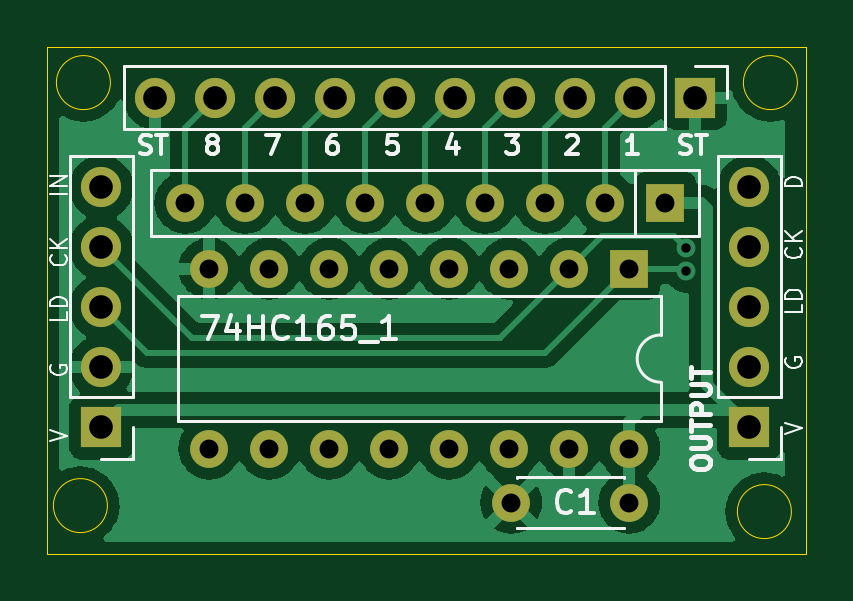
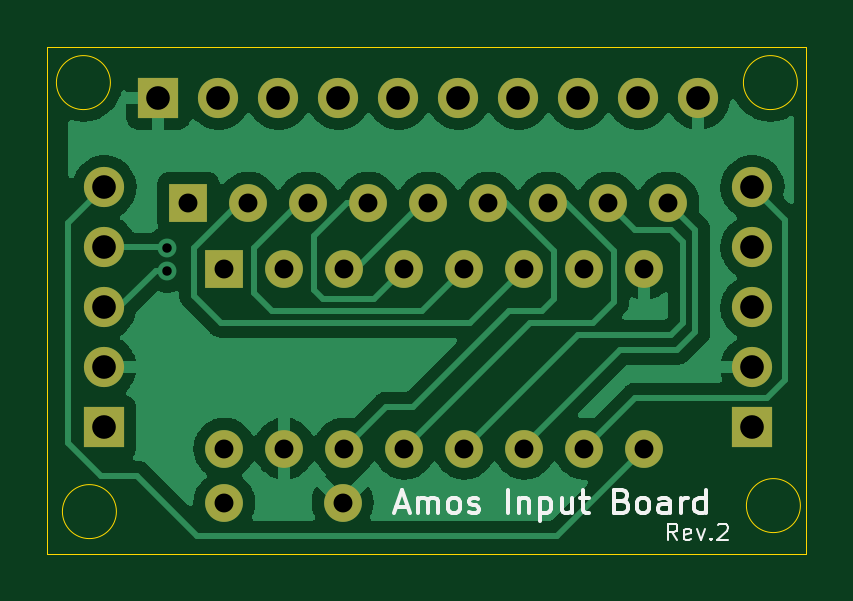
Circuit board: 9 layer files. Board 32.1 x 21.5 mm.
- bottom_copper: input-74hc165-B_Cu.gbr (62252 bytes)
- bottom_mask: input-74hc165-B_Mask.gbr (2041 bytes)
- bottom_silk: input-74hc165-B_Silkscreen.gbr (6306 bytes)
- outline: input-74hc165-Edge_Cuts.gbr (1048 bytes)
- top_copper: input-74hc165-F_Cu.gbr (64839 bytes)
- top_mask: input-74hc165-F_Mask.gbr (2041 bytes)
- top_silk: input-74hc165-F_Silkscreen.gbr (14502 bytes)
- drill: input-74hc165-NPTH.drl (285 bytes)
- drill: input-74hc165-PTH.drl (1147 bytes)

=== bottom_copper: input-74hc165-B_Cu.gbr (62252 bytes, source omitted) ===
=== bottom_mask: input-74hc165-B_Mask.gbr ===
%TF.GenerationSoftware,KiCad,Pcbnew,(6.0.2)*%
%TF.CreationDate,2022-04-13T03:50:02+09:00*%
%TF.ProjectId,input-74hc165,696e7075-742d-4373-9468-633136352e6b,rev?*%
%TF.SameCoordinates,Original*%
%TF.FileFunction,Soldermask,Bot*%
%TF.FilePolarity,Negative*%
%FSLAX46Y46*%
G04 Gerber Fmt 4.6, Leading zero omitted, Abs format (unit mm)*
G04 Created by KiCad (PCBNEW (6.0.2)) date 2022-04-13 03:50:02*
%MOMM*%
%LPD*%
G01*
G04 APERTURE LIST*
%ADD10O,1.700000X1.700000*%
%ADD11R,1.700000X1.700000*%
%ADD12R,1.600000X1.600000*%
%ADD13O,1.600000X1.600000*%
%ADD14C,1.600000*%
G04 APERTURE END LIST*
D10*
%TO.C,J1*%
X153162000Y-86360000D03*
X155702000Y-86360000D03*
X158242000Y-86360000D03*
X160782000Y-86360000D03*
X163322000Y-86360000D03*
X165862000Y-86360000D03*
X168402000Y-86360000D03*
X170942000Y-86360000D03*
X173482000Y-86360000D03*
D11*
X176022000Y-86360000D03*
%TD*%
D10*
%TO.C,IN1*%
X150876000Y-90165000D03*
X150876000Y-92705000D03*
X150876000Y-95245000D03*
X150876000Y-97785000D03*
D11*
X150876000Y-100325000D03*
%TD*%
D12*
%TO.C,74HC165_1*%
X173228000Y-93599000D03*
D13*
X170688000Y-93599000D03*
X168148000Y-93599000D03*
X165608000Y-93599000D03*
X163068000Y-93599000D03*
X160528000Y-93599000D03*
X157988000Y-93599000D03*
X155448000Y-93599000D03*
X155448000Y-101219000D03*
X157988000Y-101219000D03*
X160528000Y-101219000D03*
X163068000Y-101219000D03*
X165608000Y-101219000D03*
X168148000Y-101219000D03*
X170688000Y-101219000D03*
X173228000Y-101219000D03*
%TD*%
D12*
%TO.C,RN1*%
X174752000Y-90805000D03*
D13*
X172212000Y-90805000D03*
X169672000Y-90805000D03*
X167132000Y-90805000D03*
X164592000Y-90805000D03*
X162052000Y-90805000D03*
X159512000Y-90805000D03*
X156972000Y-90805000D03*
X154432000Y-90805000D03*
%TD*%
D11*
%TO.C,OUT1*%
X178308000Y-100325000D03*
D10*
X178308000Y-97785000D03*
X178308000Y-95245000D03*
X178308000Y-92705000D03*
X178308000Y-90165000D03*
%TD*%
D14*
%TO.C,C1*%
X168228000Y-103505000D03*
X173228000Y-103505000D03*
%TD*%
M02*

=== bottom_silk: input-74hc165-B_Silkscreen.gbr ===
%TF.GenerationSoftware,KiCad,Pcbnew,(6.0.2)*%
%TF.CreationDate,2022-04-13T03:50:02+09:00*%
%TF.ProjectId,input-74hc165,696e7075-742d-4373-9468-633136352e6b,rev?*%
%TF.SameCoordinates,Original*%
%TF.FileFunction,Legend,Bot*%
%TF.FilePolarity,Positive*%
%FSLAX46Y46*%
G04 Gerber Fmt 4.6, Leading zero omitted, Abs format (unit mm)*
G04 Created by KiCad (PCBNEW (6.0.2)) date 2022-04-13 03:50:02*
%MOMM*%
%LPD*%
G01*
G04 APERTURE LIST*
%ADD10C,0.150000*%
%ADD11C,0.100000*%
G04 APERTURE END LIST*
D10*
X165956428Y-103671666D02*
X165480238Y-103671666D01*
X166051666Y-103957380D02*
X165718333Y-102957380D01*
X165385000Y-103957380D01*
X165051666Y-103957380D02*
X165051666Y-103290714D01*
X165051666Y-103385952D02*
X165004047Y-103338333D01*
X164908809Y-103290714D01*
X164765952Y-103290714D01*
X164670714Y-103338333D01*
X164623095Y-103433571D01*
X164623095Y-103957380D01*
X164623095Y-103433571D02*
X164575476Y-103338333D01*
X164480238Y-103290714D01*
X164337380Y-103290714D01*
X164242142Y-103338333D01*
X164194523Y-103433571D01*
X164194523Y-103957380D01*
X163575476Y-103957380D02*
X163670714Y-103909761D01*
X163718333Y-103862142D01*
X163765952Y-103766904D01*
X163765952Y-103481190D01*
X163718333Y-103385952D01*
X163670714Y-103338333D01*
X163575476Y-103290714D01*
X163432619Y-103290714D01*
X163337380Y-103338333D01*
X163289761Y-103385952D01*
X163242142Y-103481190D01*
X163242142Y-103766904D01*
X163289761Y-103862142D01*
X163337380Y-103909761D01*
X163432619Y-103957380D01*
X163575476Y-103957380D01*
X162861190Y-103909761D02*
X162765952Y-103957380D01*
X162575476Y-103957380D01*
X162480238Y-103909761D01*
X162432619Y-103814523D01*
X162432619Y-103766904D01*
X162480238Y-103671666D01*
X162575476Y-103624047D01*
X162718333Y-103624047D01*
X162813571Y-103576428D01*
X162861190Y-103481190D01*
X162861190Y-103433571D01*
X162813571Y-103338333D01*
X162718333Y-103290714D01*
X162575476Y-103290714D01*
X162480238Y-103338333D01*
X161242142Y-103957380D02*
X161242142Y-102957380D01*
X160765952Y-103290714D02*
X160765952Y-103957380D01*
X160765952Y-103385952D02*
X160718333Y-103338333D01*
X160623095Y-103290714D01*
X160480238Y-103290714D01*
X160385000Y-103338333D01*
X160337380Y-103433571D01*
X160337380Y-103957380D01*
X159861190Y-103290714D02*
X159861190Y-104290714D01*
X159861190Y-103338333D02*
X159765952Y-103290714D01*
X159575476Y-103290714D01*
X159480238Y-103338333D01*
X159432619Y-103385952D01*
X159385000Y-103481190D01*
X159385000Y-103766904D01*
X159432619Y-103862142D01*
X159480238Y-103909761D01*
X159575476Y-103957380D01*
X159765952Y-103957380D01*
X159861190Y-103909761D01*
X158527857Y-103290714D02*
X158527857Y-103957380D01*
X158956428Y-103290714D02*
X158956428Y-103814523D01*
X158908809Y-103909761D01*
X158813571Y-103957380D01*
X158670714Y-103957380D01*
X158575476Y-103909761D01*
X158527857Y-103862142D01*
X158194523Y-103290714D02*
X157813571Y-103290714D01*
X158051666Y-102957380D02*
X158051666Y-103814523D01*
X158004047Y-103909761D01*
X157908809Y-103957380D01*
X157813571Y-103957380D01*
X156385000Y-103433571D02*
X156242142Y-103481190D01*
X156194523Y-103528809D01*
X156146904Y-103624047D01*
X156146904Y-103766904D01*
X156194523Y-103862142D01*
X156242142Y-103909761D01*
X156337380Y-103957380D01*
X156718333Y-103957380D01*
X156718333Y-102957380D01*
X156385000Y-102957380D01*
X156289761Y-103005000D01*
X156242142Y-103052619D01*
X156194523Y-103147857D01*
X156194523Y-103243095D01*
X156242142Y-103338333D01*
X156289761Y-103385952D01*
X156385000Y-103433571D01*
X156718333Y-103433571D01*
X155575476Y-103957380D02*
X155670714Y-103909761D01*
X155718333Y-103862142D01*
X155765952Y-103766904D01*
X155765952Y-103481190D01*
X155718333Y-103385952D01*
X155670714Y-103338333D01*
X155575476Y-103290714D01*
X155432619Y-103290714D01*
X155337380Y-103338333D01*
X155289761Y-103385952D01*
X155242142Y-103481190D01*
X155242142Y-103766904D01*
X155289761Y-103862142D01*
X155337380Y-103909761D01*
X155432619Y-103957380D01*
X155575476Y-103957380D01*
X154385000Y-103957380D02*
X154385000Y-103433571D01*
X154432619Y-103338333D01*
X154527857Y-103290714D01*
X154718333Y-103290714D01*
X154813571Y-103338333D01*
X154385000Y-103909761D02*
X154480238Y-103957380D01*
X154718333Y-103957380D01*
X154813571Y-103909761D01*
X154861190Y-103814523D01*
X154861190Y-103719285D01*
X154813571Y-103624047D01*
X154718333Y-103576428D01*
X154480238Y-103576428D01*
X154385000Y-103528809D01*
X153908809Y-103957380D02*
X153908809Y-103290714D01*
X153908809Y-103481190D02*
X153861190Y-103385952D01*
X153813571Y-103338333D01*
X153718333Y-103290714D01*
X153623095Y-103290714D01*
X152861190Y-103957380D02*
X152861190Y-102957380D01*
X152861190Y-103909761D02*
X152956428Y-103957380D01*
X153146904Y-103957380D01*
X153242142Y-103909761D01*
X153289761Y-103862142D01*
X153337380Y-103766904D01*
X153337380Y-103481190D01*
X153289761Y-103385952D01*
X153242142Y-103338333D01*
X153146904Y-103290714D01*
X152956428Y-103290714D01*
X152861190Y-103338333D01*
D11*
X154054333Y-105091666D02*
X154287666Y-104758333D01*
X154454333Y-105091666D02*
X154454333Y-104391666D01*
X154187666Y-104391666D01*
X154121000Y-104425000D01*
X154087666Y-104458333D01*
X154054333Y-104525000D01*
X154054333Y-104625000D01*
X154087666Y-104691666D01*
X154121000Y-104725000D01*
X154187666Y-104758333D01*
X154454333Y-104758333D01*
X153487666Y-105058333D02*
X153554333Y-105091666D01*
X153687666Y-105091666D01*
X153754333Y-105058333D01*
X153787666Y-104991666D01*
X153787666Y-104725000D01*
X153754333Y-104658333D01*
X153687666Y-104625000D01*
X153554333Y-104625000D01*
X153487666Y-104658333D01*
X153454333Y-104725000D01*
X153454333Y-104791666D01*
X153787666Y-104858333D01*
X153221000Y-104625000D02*
X153054333Y-105091666D01*
X152887666Y-104625000D01*
X152621000Y-105025000D02*
X152587666Y-105058333D01*
X152621000Y-105091666D01*
X152654333Y-105058333D01*
X152621000Y-105025000D01*
X152621000Y-105091666D01*
X152321000Y-104458333D02*
X152287666Y-104425000D01*
X152221000Y-104391666D01*
X152054333Y-104391666D01*
X151987666Y-104425000D01*
X151954333Y-104458333D01*
X151921000Y-104525000D01*
X151921000Y-104591666D01*
X151954333Y-104691666D01*
X152354333Y-105091666D01*
X151921000Y-105091666D01*
M02*

=== outline: input-74hc165-Edge_Cuts.gbr ===
%TF.GenerationSoftware,KiCad,Pcbnew,(6.0.2)*%
%TF.CreationDate,2022-04-13T03:50:02+09:00*%
%TF.ProjectId,input-74hc165,696e7075-742d-4373-9468-633136352e6b,rev?*%
%TF.SameCoordinates,Original*%
%TF.FileFunction,Profile,NP*%
%FSLAX46Y46*%
G04 Gerber Fmt 4.6, Leading zero omitted, Abs format (unit mm)*
G04 Created by KiCad (PCBNEW (6.0.2)) date 2022-04-13 03:50:02*
%MOMM*%
%LPD*%
G01*
G04 APERTURE LIST*
%TA.AperFunction,Profile*%
%ADD10C,0.050000*%
%TD*%
G04 APERTURE END LIST*
D10*
X148590000Y-84201000D02*
X180721000Y-84201000D01*
X180721000Y-84201000D02*
X180721000Y-105664000D01*
X180721000Y-105664000D02*
X148590000Y-105664000D01*
X148590000Y-105664000D02*
X148590000Y-84201000D01*
X151130000Y-103632000D02*
G75*
G03*
X151130000Y-103632000I-1143000J0D01*
G01*
X151257000Y-85725000D02*
G75*
G03*
X151257000Y-85725000I-1143000J0D01*
G01*
X180340000Y-85725000D02*
G75*
G03*
X180340000Y-85725000I-1143000J0D01*
G01*
X180086000Y-103886000D02*
G75*
G03*
X180086000Y-103886000I-1143000J0D01*
G01*
M02*

=== top_copper: input-74hc165-F_Cu.gbr (64839 bytes, source omitted) ===
=== top_mask: input-74hc165-F_Mask.gbr ===
%TF.GenerationSoftware,KiCad,Pcbnew,(6.0.2)*%
%TF.CreationDate,2022-04-13T03:50:02+09:00*%
%TF.ProjectId,input-74hc165,696e7075-742d-4373-9468-633136352e6b,rev?*%
%TF.SameCoordinates,Original*%
%TF.FileFunction,Soldermask,Top*%
%TF.FilePolarity,Negative*%
%FSLAX46Y46*%
G04 Gerber Fmt 4.6, Leading zero omitted, Abs format (unit mm)*
G04 Created by KiCad (PCBNEW (6.0.2)) date 2022-04-13 03:50:02*
%MOMM*%
%LPD*%
G01*
G04 APERTURE LIST*
%ADD10O,1.700000X1.700000*%
%ADD11R,1.700000X1.700000*%
%ADD12R,1.600000X1.600000*%
%ADD13O,1.600000X1.600000*%
%ADD14C,1.600000*%
G04 APERTURE END LIST*
D10*
%TO.C,J1*%
X153162000Y-86360000D03*
X155702000Y-86360000D03*
X158242000Y-86360000D03*
X160782000Y-86360000D03*
X163322000Y-86360000D03*
X165862000Y-86360000D03*
X168402000Y-86360000D03*
X170942000Y-86360000D03*
X173482000Y-86360000D03*
D11*
X176022000Y-86360000D03*
%TD*%
D10*
%TO.C,IN1*%
X150876000Y-90165000D03*
X150876000Y-92705000D03*
X150876000Y-95245000D03*
X150876000Y-97785000D03*
D11*
X150876000Y-100325000D03*
%TD*%
D12*
%TO.C,74HC165_1*%
X173228000Y-93599000D03*
D13*
X170688000Y-93599000D03*
X168148000Y-93599000D03*
X165608000Y-93599000D03*
X163068000Y-93599000D03*
X160528000Y-93599000D03*
X157988000Y-93599000D03*
X155448000Y-93599000D03*
X155448000Y-101219000D03*
X157988000Y-101219000D03*
X160528000Y-101219000D03*
X163068000Y-101219000D03*
X165608000Y-101219000D03*
X168148000Y-101219000D03*
X170688000Y-101219000D03*
X173228000Y-101219000D03*
%TD*%
D12*
%TO.C,RN1*%
X174752000Y-90805000D03*
D13*
X172212000Y-90805000D03*
X169672000Y-90805000D03*
X167132000Y-90805000D03*
X164592000Y-90805000D03*
X162052000Y-90805000D03*
X159512000Y-90805000D03*
X156972000Y-90805000D03*
X154432000Y-90805000D03*
%TD*%
D11*
%TO.C,OUT1*%
X178308000Y-100325000D03*
D10*
X178308000Y-97785000D03*
X178308000Y-95245000D03*
X178308000Y-92705000D03*
X178308000Y-90165000D03*
%TD*%
D14*
%TO.C,C1*%
X168228000Y-103505000D03*
X173228000Y-103505000D03*
%TD*%
M02*

=== top_silk: input-74hc165-F_Silkscreen.gbr (14502 bytes, source omitted) ===
=== drill: input-74hc165-NPTH.drl ===
M48
; DRILL file {KiCad (6.0.2)} date Wed Apr 13 03:50:05 2022
; FORMAT={-:-/ absolute / inch / decimal}
; #@! TF.CreationDate,2022-04-13T03:50:05+09:00
; #@! TF.GenerationSoftware,Kicad,Pcbnew,(6.0.2)
; #@! TF.FileFunction,NonPlated,1,2,NPTH
FMAT,2
INCH
%
G90
G05
T0
M30

=== drill: input-74hc165-PTH.drl ===
M48
; DRILL file {KiCad (6.0.2)} date Wed Apr 13 03:50:05 2022
; FORMAT={-:-/ absolute / inch / decimal}
; #@! TF.CreationDate,2022-04-13T03:50:05+09:00
; #@! TF.GenerationSoftware,Kicad,Pcbnew,(6.0.2)
; #@! TF.FileFunction,Plated,1,2,PTH
FMAT,2
INCH
; #@! TA.AperFunction,Plated,PTH,ViaDrill
T1C0.0157
; #@! TA.AperFunction,Plated,PTH,ComponentDrill
T2C0.0315
; #@! TA.AperFunction,Plated,PTH,ComponentDrill
T3C0.0394
%
G90
G05
T1
X6.915Y-3.65
X6.915Y-3.6894
T2
X6.08Y-3.575
X6.12Y-3.685
X6.12Y-3.985
X6.18Y-3.575
X6.22Y-3.685
X6.22Y-3.985
X6.28Y-3.575
X6.32Y-3.685
X6.32Y-3.985
X6.38Y-3.575
X6.42Y-3.685
X6.42Y-3.985
X6.48Y-3.575
X6.52Y-3.685
X6.52Y-3.985
X6.58Y-3.575
X6.62Y-3.685
X6.62Y-3.985
X6.6231Y-4.075
X6.68Y-3.575
X6.72Y-3.685
X6.72Y-3.985
X6.78Y-3.575
X6.82Y-3.685
X6.82Y-3.985
X6.82Y-4.075
X6.88Y-3.575
T3
X5.94Y-3.5498
X5.94Y-3.6498
X5.94Y-3.7498
X5.94Y-3.8498
X5.94Y-3.9498
X6.03Y-3.4
X6.13Y-3.4
X6.23Y-3.4
X6.33Y-3.4
X6.43Y-3.4
X6.53Y-3.4
X6.63Y-3.4
X6.73Y-3.4
X6.83Y-3.4
X6.93Y-3.4
X7.02Y-3.5498
X7.02Y-3.6498
X7.02Y-3.7498
X7.02Y-3.8498
X7.02Y-3.9498
T0
M30

